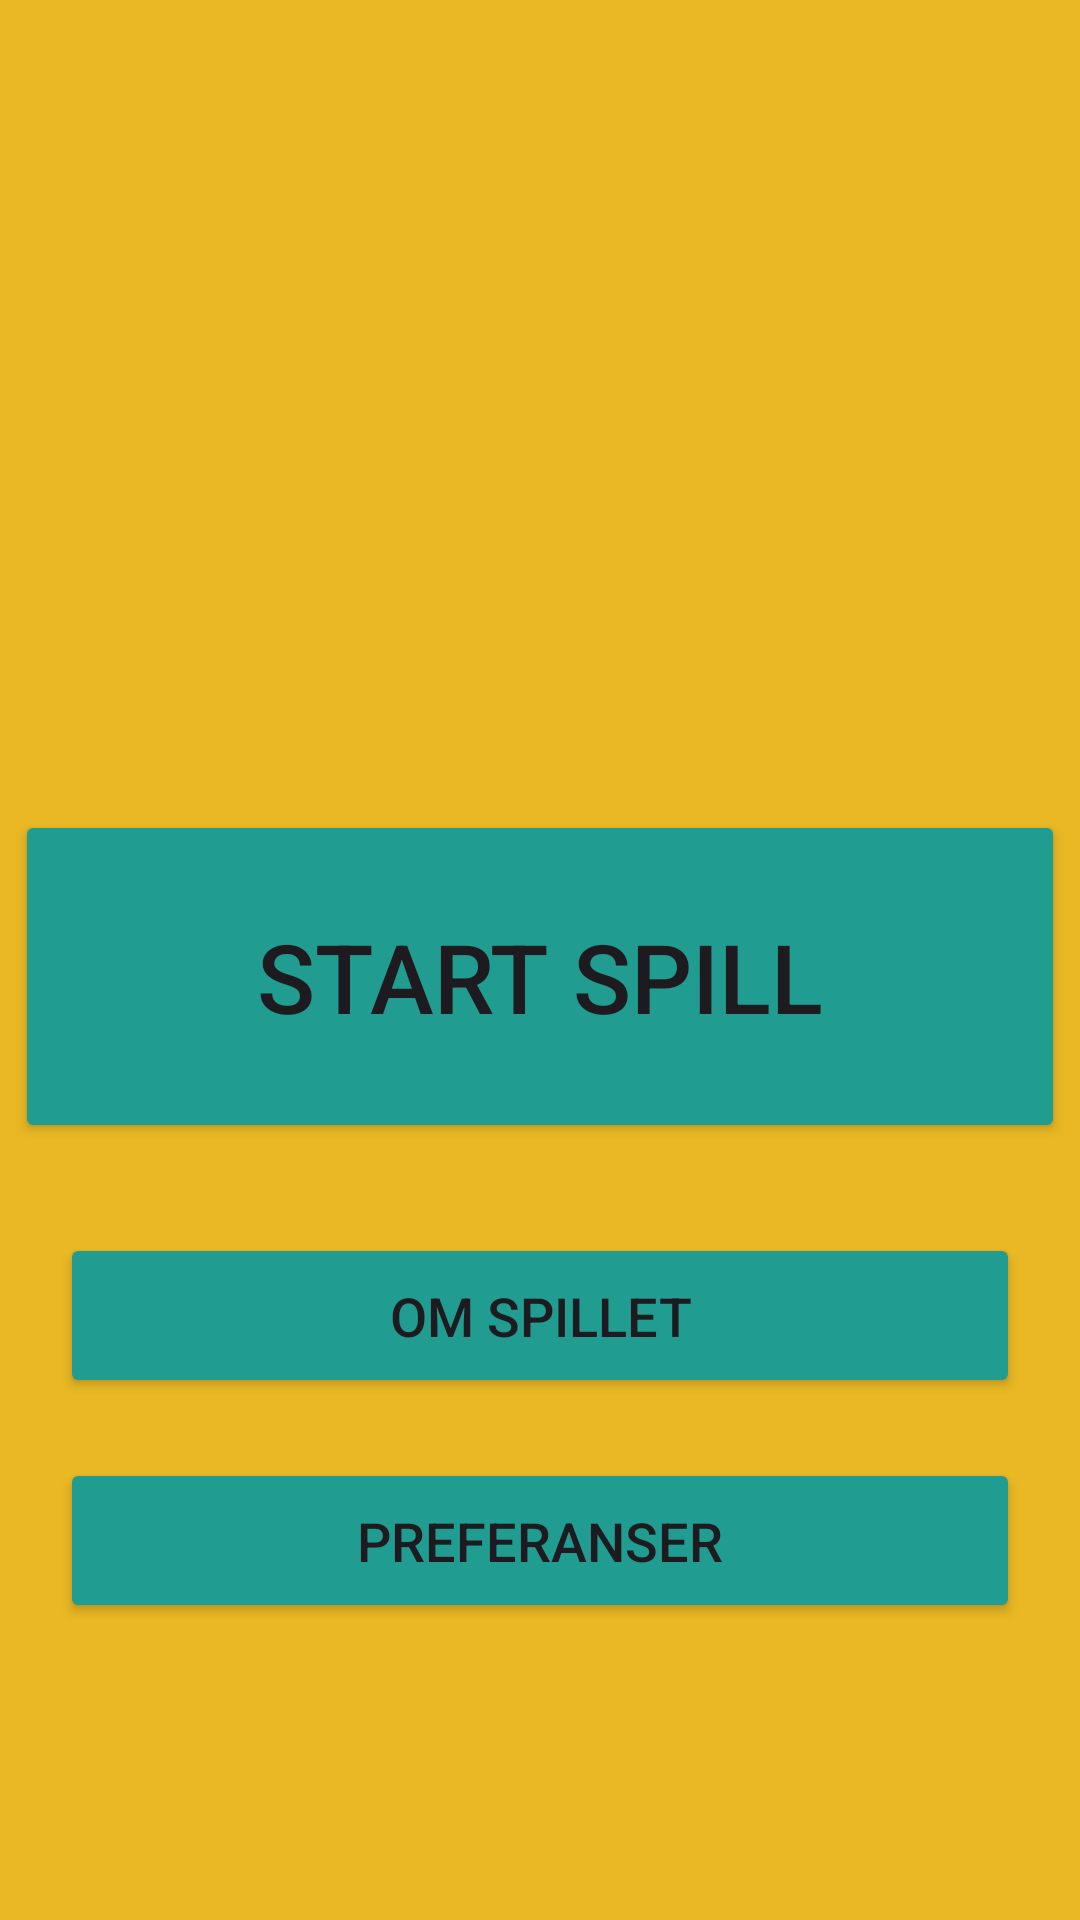

Here is an Android app screen rendered from its layout file. Give the layout XML and the strings, colors and styles it references.
<!-- AndroidManifest.xml: application theme Theme.Mappe1_s364756 -->
<!-- res/layout/activity_main.xml -->
<?xml version="1.0" encoding="utf-8"?>
<LinearLayout
    xmlns:android="http://schemas.android.com/apk/res/android"
    xmlns:app="http://schemas.android.com/apk/res-auto"
    xmlns:tools="http://schemas.android.com/tools"
    android:layout_width="fill_parent"
    android:layout_height="fill_parent"
    android:background="@color/yellow"
    android:orientation="vertical"
    tools:ignore="MissingConstraints"
    tools:context=".MainActivity">

    <ImageView
        android:layout_width="fill_parent"
        android:layout_height="250dp"
        android:src="@drawable/ikonmatte"
        android:layout_gravity="center_vertical|center_horizontal"/>

    <Button
        android:id="@+id/buttonStartGame"
        android:text="@string/startGame"
        android:layout_width="350dp"
        android:layout_height="111dp"
        android:layout_gravity="center_vertical|center_horizontal"
        android:layout_margin="20dp"
        android:layout_marginTop="10dp"
        android:backgroundTint="@color/green"
        android:textSize="32dp"
        />

    <Button
        android:id="@+id/buttonAbout"
        android:text="@string/about"
        android:layout_width="320dp"
        android:layout_height="55dp"
        android:layout_marginTop="10dp"
        android:layout_gravity="center_vertical|center_horizontal"
        android:backgroundTint="@color/green"
        android:layout_margin="10dp"
        android:textSize="18dp"
        />

    <Button
        android:id="@+id/buttonPreference"
        android:text="@string/preference"
        android:layout_width="320dp"
        android:layout_height="55dp"
        android:layout_marginTop="10dp"
        android:backgroundTint="@color/green"
        android:layout_gravity="center_vertical|center_horizontal"
        android:textSize="18dp"

        />

</LinearLayout>
<!-- resources referenced by this layout -->
<resources>
  <color name="green">#219C90</color>
  <color name="yellow">#E9B824</color>
  <string name="about">Om spillet</string>
  <string name="preference">Preferanser</string>
  <string name="startGame">Start spill</string>
  <style name="Theme.Mappe1_s364756" parent="Base.Theme.Mappe1_s364756" />
  <style name="Base.Theme.Mappe1_s364756" parent="Theme.Material3.DayNight.NoActionBar">
          
          
      </style>
</resources>
